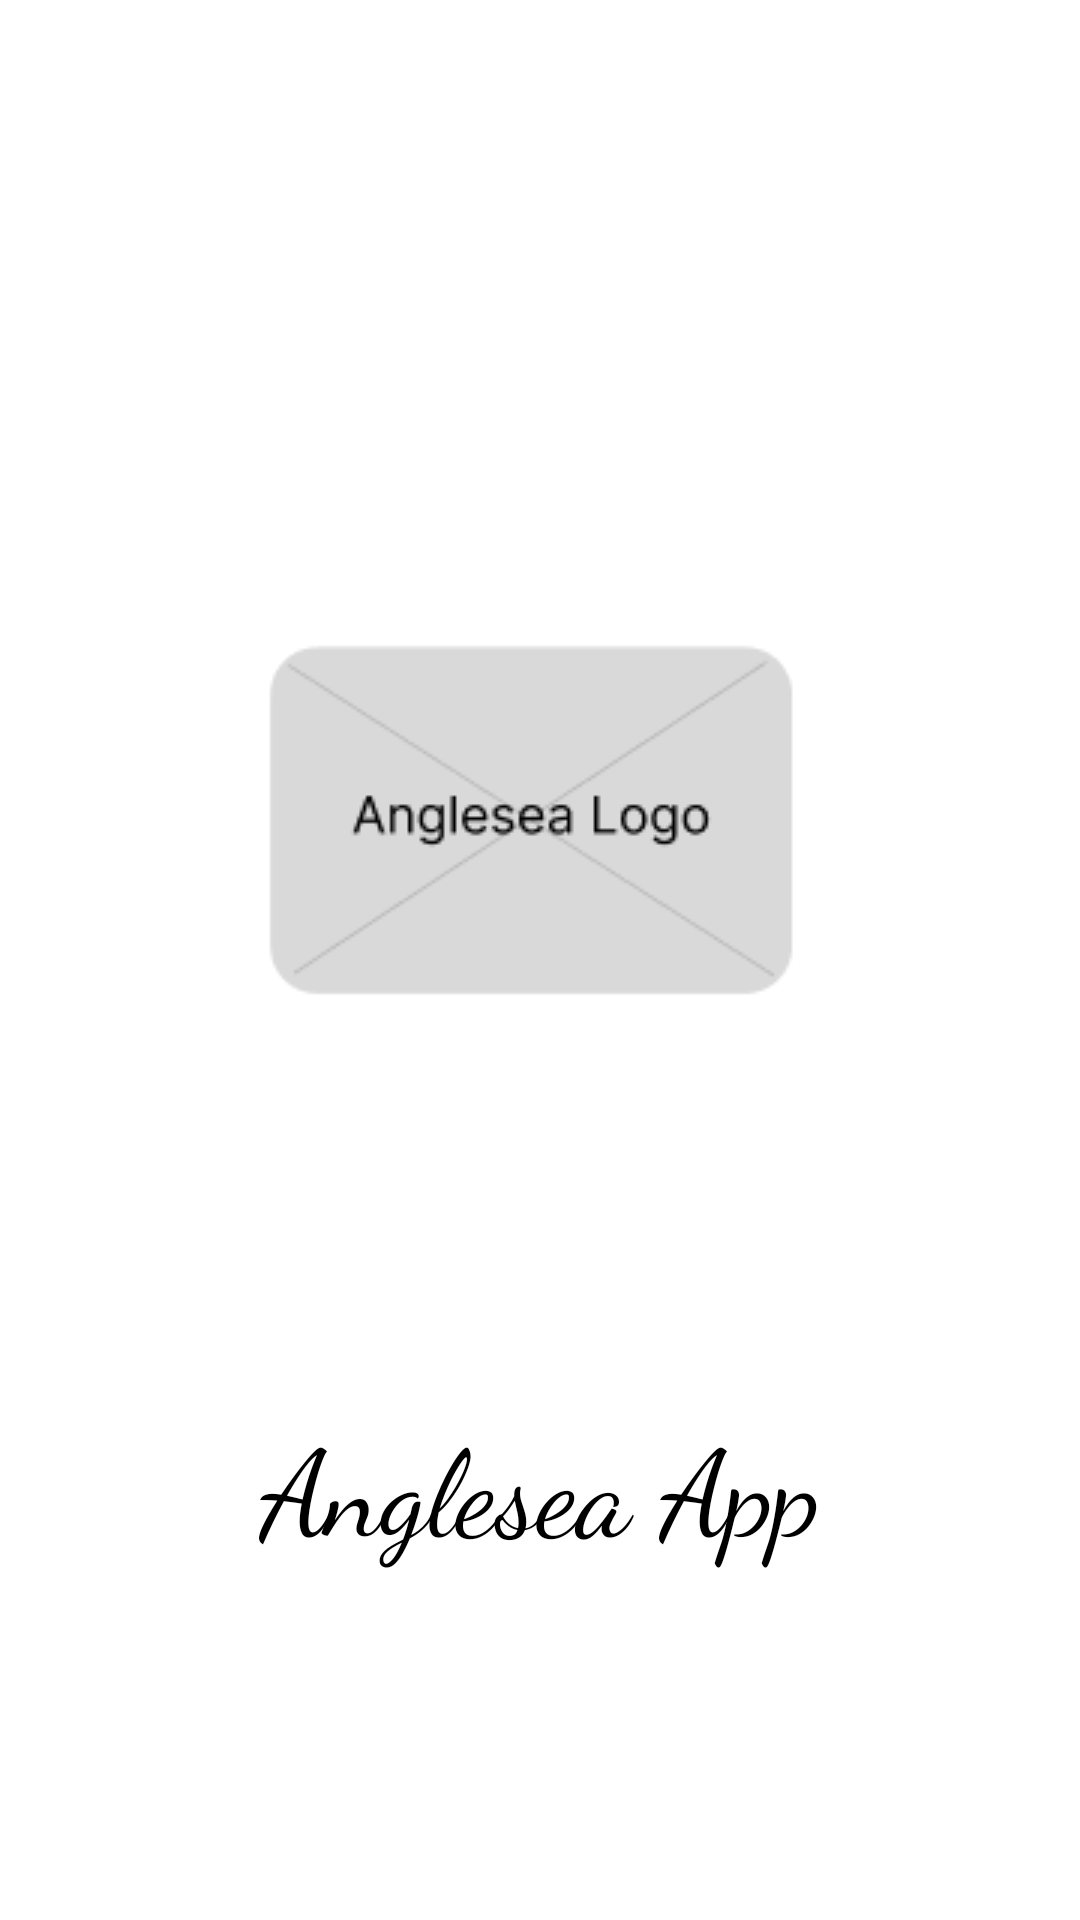

Produce the Android XML layout that renders to this screen, including the resource entries it uses.
<!-- AndroidManifest.xml: application theme Theme.GroupProjectApplication -->
<!-- res/layout/splashscreen.xml -->
<?xml version="1.0" encoding="utf-8"?>
<androidx.constraintlayout.widget.ConstraintLayout xmlns:android="http://schemas.android.com/apk/res/android"
    xmlns:app="http://schemas.android.com/apk/res-auto"
    xmlns:tools="http://schemas.android.com/tools"
    android:layout_width="match_parent"
    android:layout_height="match_parent"
    android:background="@color/white"
    tools:context=".splashscreen">

    <ImageView
        android:id="@+id/shape"
        android:layout_width="wrap_content"
        android:layout_height="wrap_content"
        android:src="@drawable/shape"
        app:layout_constraintBottom_toBottomOf="parent"
        app:layout_constraintEnd_toEndOf="parent"
        app:layout_constraintHorizontal_bias="0"
        app:layout_constraintStart_toStartOf="parent"
        app:layout_constraintTop_toTopOf="parent"
        app:layout_constraintVertical_bias="0" />


    <ImageView
        android:id="@+id/imageView2"
        android:layout_width="match_parent"
        android:layout_height="wrap_content"
        android:src="@drawable/logo"
        app:layout_constraintBottom_toBottomOf="parent"
        app:layout_constraintEnd_toEndOf="parent"
        app:layout_constraintHorizontal_bias="0"
        app:layout_constraintStart_toStartOf="parent"
        app:layout_constraintTop_toTopOf="parent"
        app:layout_constraintVertical_bias=".4" />

    <TextView
        android:id="@+id/app_name"
        android:layout_width="match_parent"
        android:layout_height="wrap_content"
        android:fontFamily="cursive"
        android:text="Anglesea App"
        android:textAlignment="center"
        android:textColor="@color/black"
        android:textSize="40dp"
        app:layout_constraintBottom_toBottomOf="parent"
        app:layout_constraintEnd_toEndOf="parent"
        app:layout_constraintStart_toStartOf="parent"
        app:layout_constraintTop_toBottomOf="@+id/imageView2"
        app:layout_constraintVertical_bias=".5" />

</androidx.constraintlayout.widget.ConstraintLayout>
<!-- resources referenced by this layout -->
<resources>
  <color name="black">#FF000000</color>
  <color name="white">#FFFFFFFF</color>
  <!-- drawable logo: png bitmap (drawable-v24, 3621 bytes) -->
  <style name="Theme.GroupProjectApplication" parent="Theme.MaterialComponents.DayNight.DarkActionBar">
          
          <item name="colorPrimary">@color/purple_500</item>
          <item name="colorPrimaryVariant">@color/purple_700</item>
          <item name="colorOnPrimary">@color/white</item>
          
          <item name="colorSecondary">@color/teal_200</item>
          <item name="colorSecondaryVariant">@color/teal_700</item>
          <item name="colorOnSecondary">@color/black</item>
          
          <item name="android:statusBarColor">?attr/colorPrimaryVariant</item>
          
      </style>
  <color name="purple_500">#FF6200EE</color>
  <color name="purple_700">#FF3700B3</color>
  <color name="teal_200">#FF03DAC5</color>
  <color name="teal_700">#FF018786</color>
</resources>
